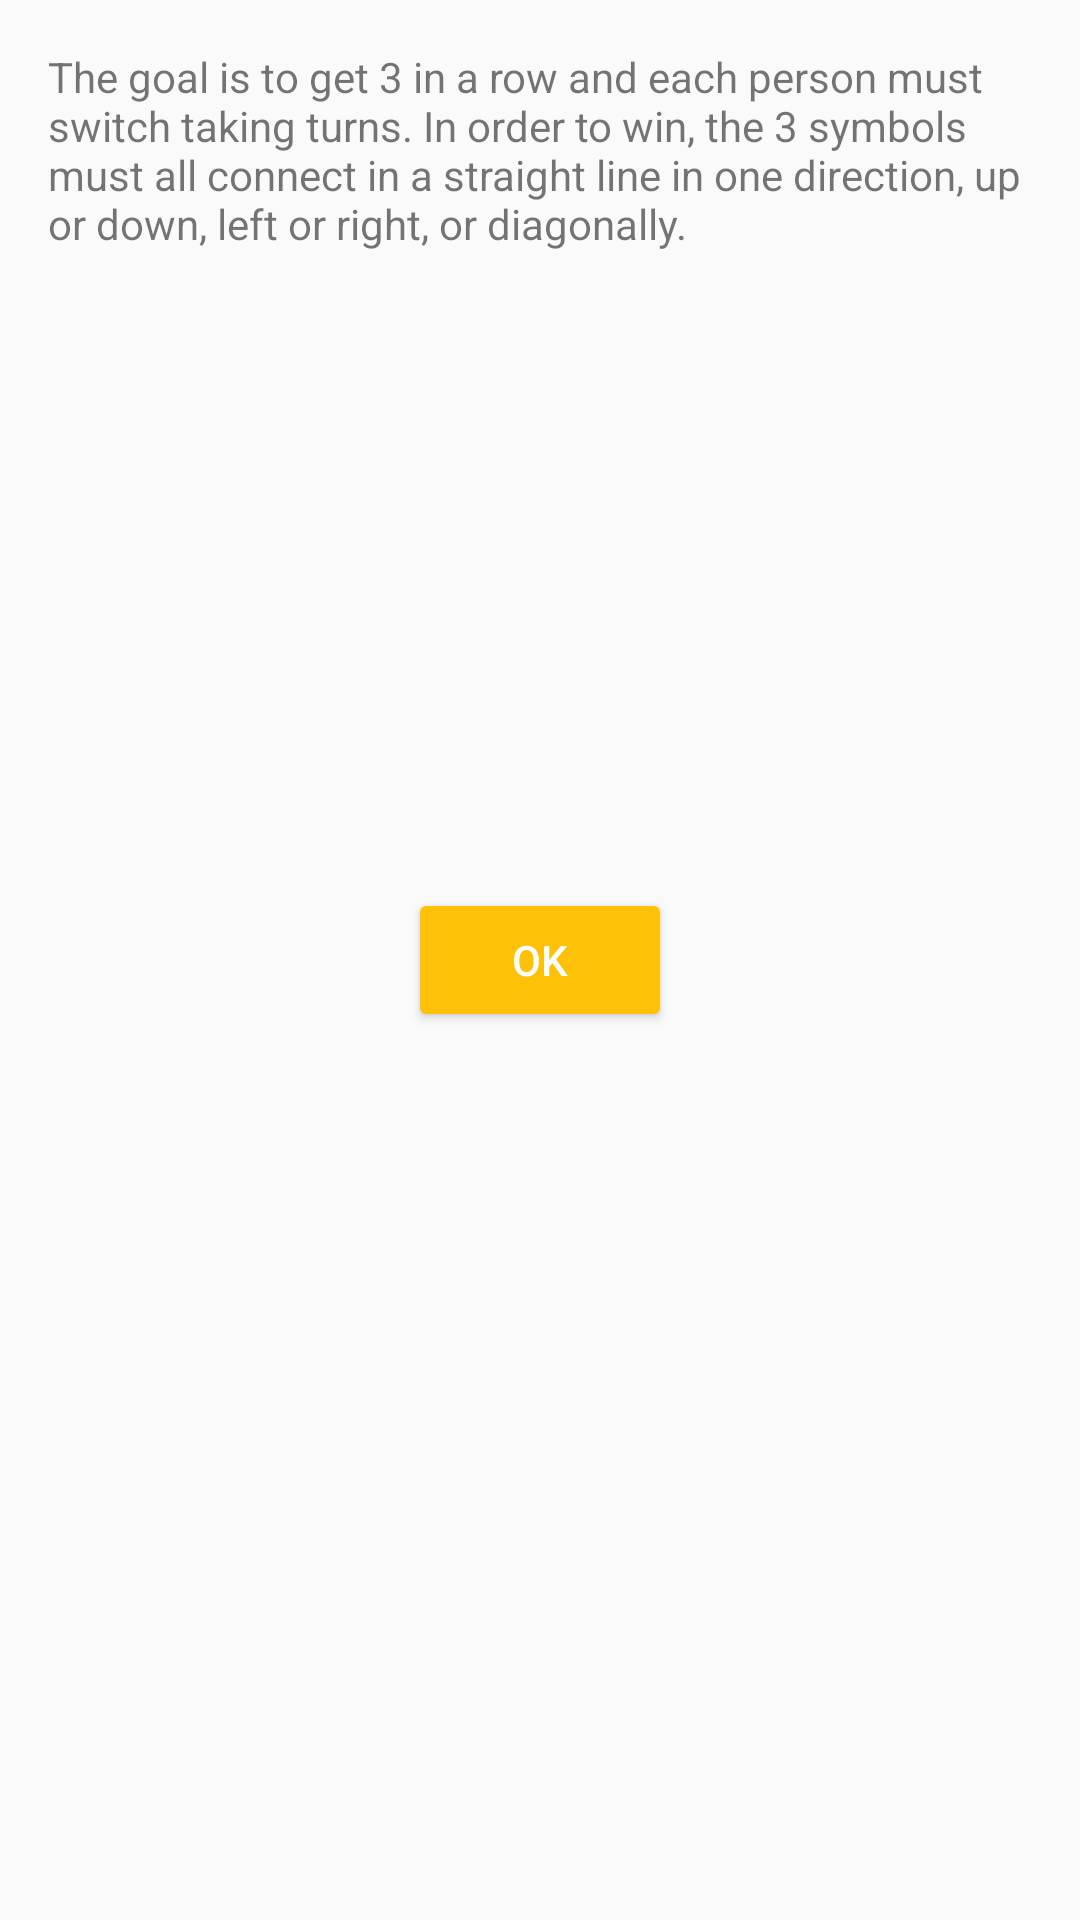

Produce the Android XML layout that renders to this screen, including the resource entries it uses.
<!-- AndroidManifest.xml: application theme AppTheme -->
<!-- res/layout/activity_main.xml -->
<?xml version="1.0" encoding="utf-8"?>
<RelativeLayout xmlns:android="http://schemas.android.com/apk/res/android"
    xmlns:tools="http://schemas.android.com/tools"
    android:layout_width="match_parent"
    android:layout_height="match_parent"
    android:paddingBottom="@dimen/activity_vertical_margin"
    android:paddingLeft="@dimen/activity_horizontal_margin"
    android:paddingRight="@dimen/activity_horizontal_margin"
    android:paddingTop="@dimen/activity_vertical_margin"
    tools:context="com.example.android.tictactoe.MainActivity">

    <TextView
        android:layout_width="wrap_content"
        android:layout_height="wrap_content"
        android:text="@string/rules"
        android:paddingBottom="@dimen/activity_vertical_margin"/>

    <Button
        android:layout_width="wrap_content"
        android:layout_height="wrap_content"
        android:text="@string/ok"
        android:layout_gravity="center"
        android:onClick="ok"
        android:layout_centerInParent="true"/>

</RelativeLayout>
<!-- resources referenced by this layout -->
<resources>
  <dimen name="activity_horizontal_margin">16dp</dimen>
  <dimen name="activity_vertical_margin">16dp</dimen>
  <string name="ok">Ok</string>
  <string name="rules">The goal is to get 3 in a row and each person must switch taking turns. In order to win, the 3 symbols must all connect in a straight line in one direction, up or down, left or right, or diagonally.</string>
  <style name="AppTheme" parent="Theme.AppCompat.Light.DarkActionBar">
          
          <item name="colorPrimary">@color/colorPrimary</item>
          <item name="colorPrimaryDark">@color/colorPrimaryDark</item>
          <item name="colorAccent">@color/colorAccent</item>
          <item name="colorButtonNormal">@color/colorAccent</item>
          
          <item name="android:textAppearanceButton">@style/TextAppearance.AppCompat.Button.Custom
          </item>
      </style>
  <color name="colorPrimary">#607D8B</color>
  <color name="colorPrimaryDark">#455A64</color>
  <color name="colorAccent">#FFC107</color>
  <style name="TextAppearance.AppCompat.Button.Custom">
          <item name="android:textColor">#FFFFFF</item>
      </style>
</resources>
